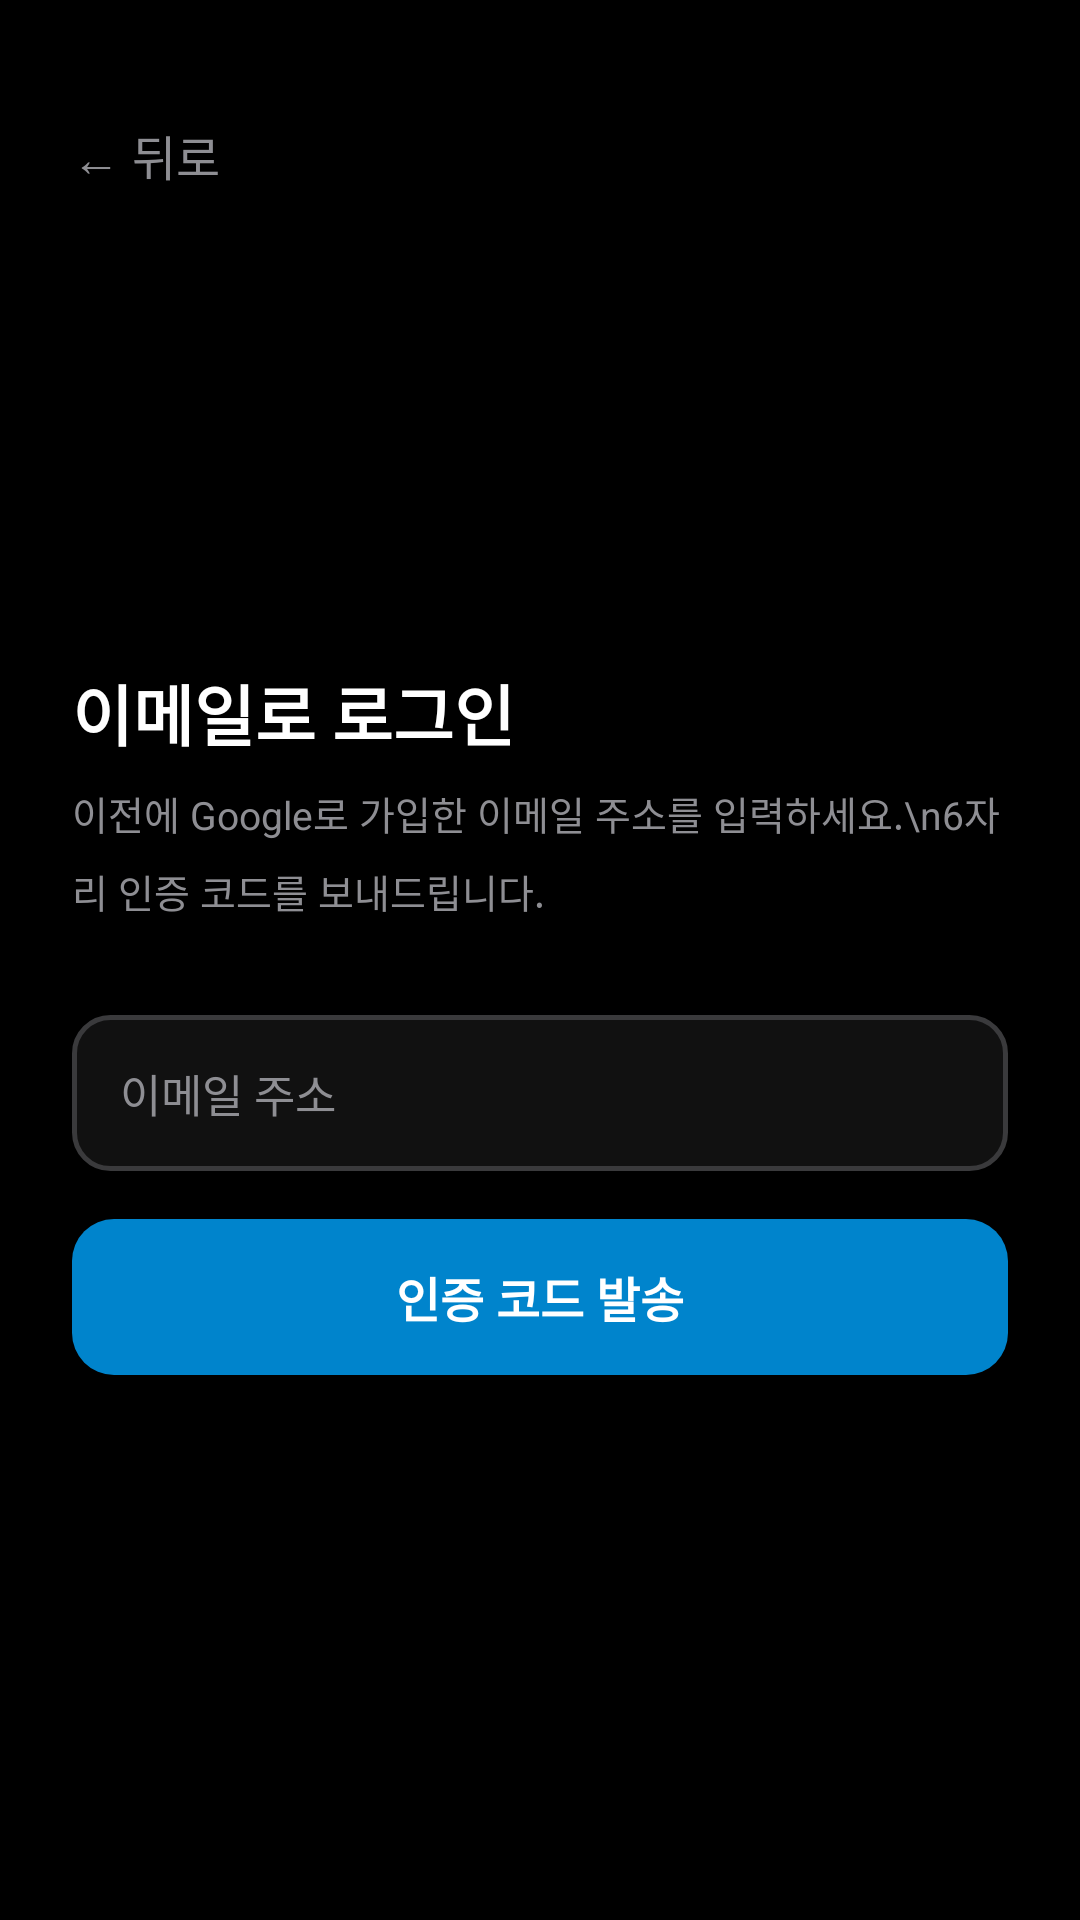

Layout XML and referenced resources for this Android screen:
<!-- AndroidManifest.xml: application theme AppTheme -->
<!-- res/layout/activity_login_email.xml -->
<?xml version="1.0" encoding="utf-8"?>
<LinearLayout
    xmlns:android="http://schemas.android.com/apk/res/android"
    android:layout_width="match_parent"
    android:layout_height="match_parent"
    android:orientation="vertical"
    android:background="#000000"
    android:padding="24dp"
    android:fitsSystemWindows="true">

    
    <TextView
        android:id="@+id/btnBack"
        android:layout_width="wrap_content"
        android:layout_height="wrap_content"
        android:layout_marginTop="16dp"
        android:text="← 뒤로"
        android:textColor="#8E8E93"
        android:textSize="16sp"
        android:clickable="true"
        android:focusable="true" />

    
    <LinearLayout
        android:layout_width="match_parent"
        android:layout_height="0dp"
        android:layout_weight="1"
        android:orientation="vertical"
        android:gravity="center_vertical">

        
        <LinearLayout
            android:id="@+id/emailStep"
            android:layout_width="match_parent"
            android:layout_height="wrap_content"
            android:orientation="vertical"
            android:visibility="visible">

            <TextView
                android:layout_width="wrap_content"
                android:layout_height="wrap_content"
                android:text="이메일로 로그인"
                android:textColor="#FFFFFF"
                android:textSize="22sp"
                android:textStyle="bold" />

            <TextView
                android:layout_width="wrap_content"
                android:layout_height="wrap_content"
                android:layout_marginTop="8dp"
                android:text="이전에 Google로 가입한 이메일 주소를 입력하세요.\n6자리 인증 코드를 보내드립니다."
                android:textColor="#8E8E93"
                android:textSize="13sp"
                android:lineSpacingMultiplier="1.4" />

            <EditText
                android:id="@+id/inputEmail"
                android:layout_width="match_parent"
                android:layout_height="52dp"
                android:layout_marginTop="32dp"
                android:hint="이메일 주소"
                android:inputType="textEmailAddress"
                android:textColor="#FFFFFF"
                android:textColorHint="#8E8E93"
                android:textSize="15sp"
                android:paddingStart="16dp"
                android:paddingEnd="16dp"
                android:background="@drawable/input_bg" />

            <Button
                android:id="@+id/btnSendOtp"
                android:layout_width="match_parent"
                android:layout_height="52dp"
                android:layout_marginTop="16dp"
                android:text="인증 코드 발송"
                android:textSize="16sp"
                android:textStyle="bold"
                android:textColor="#FFFFFF"
                android:background="@drawable/btn_primary_bg"
                android:stateListAnimator="@null" />

        </LinearLayout>

        
        <LinearLayout
            android:id="@+id/otpStep"
            android:layout_width="match_parent"
            android:layout_height="wrap_content"
            android:orientation="vertical"
            android:visibility="gone">

            <TextView
                android:layout_width="wrap_content"
                android:layout_height="wrap_content"
                android:text="인증 코드 입력"
                android:textColor="#FFFFFF"
                android:textSize="22sp"
                android:textStyle="bold" />

            <TextView
                android:id="@+id/otpDesc"
                android:layout_width="wrap_content"
                android:layout_height="wrap_content"
                android:layout_marginTop="8dp"
                android:text="6자리 코드를 보냈습니다."
                android:textColor="#8E8E93"
                android:textSize="13sp"
                android:lineSpacingMultiplier="1.4" />

            <EditText
                android:id="@+id/inputOtp"
                android:layout_width="match_parent"
                android:layout_height="52dp"
                android:layout_marginTop="32dp"
                android:hint="6자리 코드"
                android:inputType="numberPassword"
                android:maxLength="6"
                android:textColor="#FFFFFF"
                android:textColorHint="#8E8E93"
                android:textSize="18sp"
                android:gravity="center"
                android:letterSpacing="0.3"
                android:paddingStart="16dp"
                android:paddingEnd="16dp"
                android:background="@drawable/input_bg" />

            <Button
                android:id="@+id/btnVerifyOtp"
                android:layout_width="match_parent"
                android:layout_height="52dp"
                android:layout_marginTop="16dp"
                android:text="확인"
                android:textSize="16sp"
                android:textStyle="bold"
                android:textColor="#FFFFFF"
                android:background="@drawable/btn_primary_bg"
                android:stateListAnimator="@null" />

            <TextView
                android:id="@+id/btnResend"
                android:layout_width="wrap_content"
                android:layout_height="wrap_content"
                android:layout_gravity="center"
                android:layout_marginTop="16dp"
                android:text="코드 재발송"
                android:textColor="#8E8E93"
                android:textSize="13sp"
                android:clickable="true"
                android:focusable="true" />

        </LinearLayout>

    </LinearLayout>

</LinearLayout>
<!-- resources referenced by this layout -->
<resources>
  <!-- drawable btn_primary_bg (drawable) -->
  <?xml version="1.0" encoding="utf-8"?>
  <selector xmlns:android="http://schemas.android.com/apk/res/android">
      <item android:state_pressed="true">
          <shape>
              <solid android:color="#006BA8" />
              <corners android:radius="14dp" />
          </shape>
      </item>
      <item android:state_enabled="false">
          <shape>
              <solid android:color="#1C4A6E" />
              <corners android:radius="14dp" />
          </shape>
      </item>
      <item>
          <shape>
              <solid android:color="#0084CC" />
              <corners android:radius="14dp" />
          </shape>
      </item>
  </selector>
  <!-- drawable input_bg (drawable) -->
  <?xml version="1.0" encoding="utf-8"?>
  <shape xmlns:android="http://schemas.android.com/apk/res/android">
      <solid android:color="#111111" />
      <stroke android:width="1.5dp" android:color="#3A3A3C" />
      <corners android:radius="12dp" />
  </shape>
  <style name="AppTheme" parent="Theme.AppCompat.DayNight.NoActionBar">
          <item name="colorPrimary">@color/gleaum_blue</item>
          <item name="colorPrimaryDark">@color/gleaum_navy</item>
          <item name="colorAccent">@color/gleaum_teal</item>
          <item name="android:windowBackground">@color/gleaum_navy</item>
          <item name="android:statusBarColor">@color/gleaum_navy</item>
          <item name="android:navigationBarColor">@color/gleaum_navy</item>
          
          <item name="android:windowDrawsSystemBarBackgrounds">true</item>
      </style>
  <color name="gleaum_blue">#0084CC</color>
  <color name="gleaum_navy">#0F1A2E</color>
  <color name="gleaum_teal">#0CC9B5</color>
</resources>
